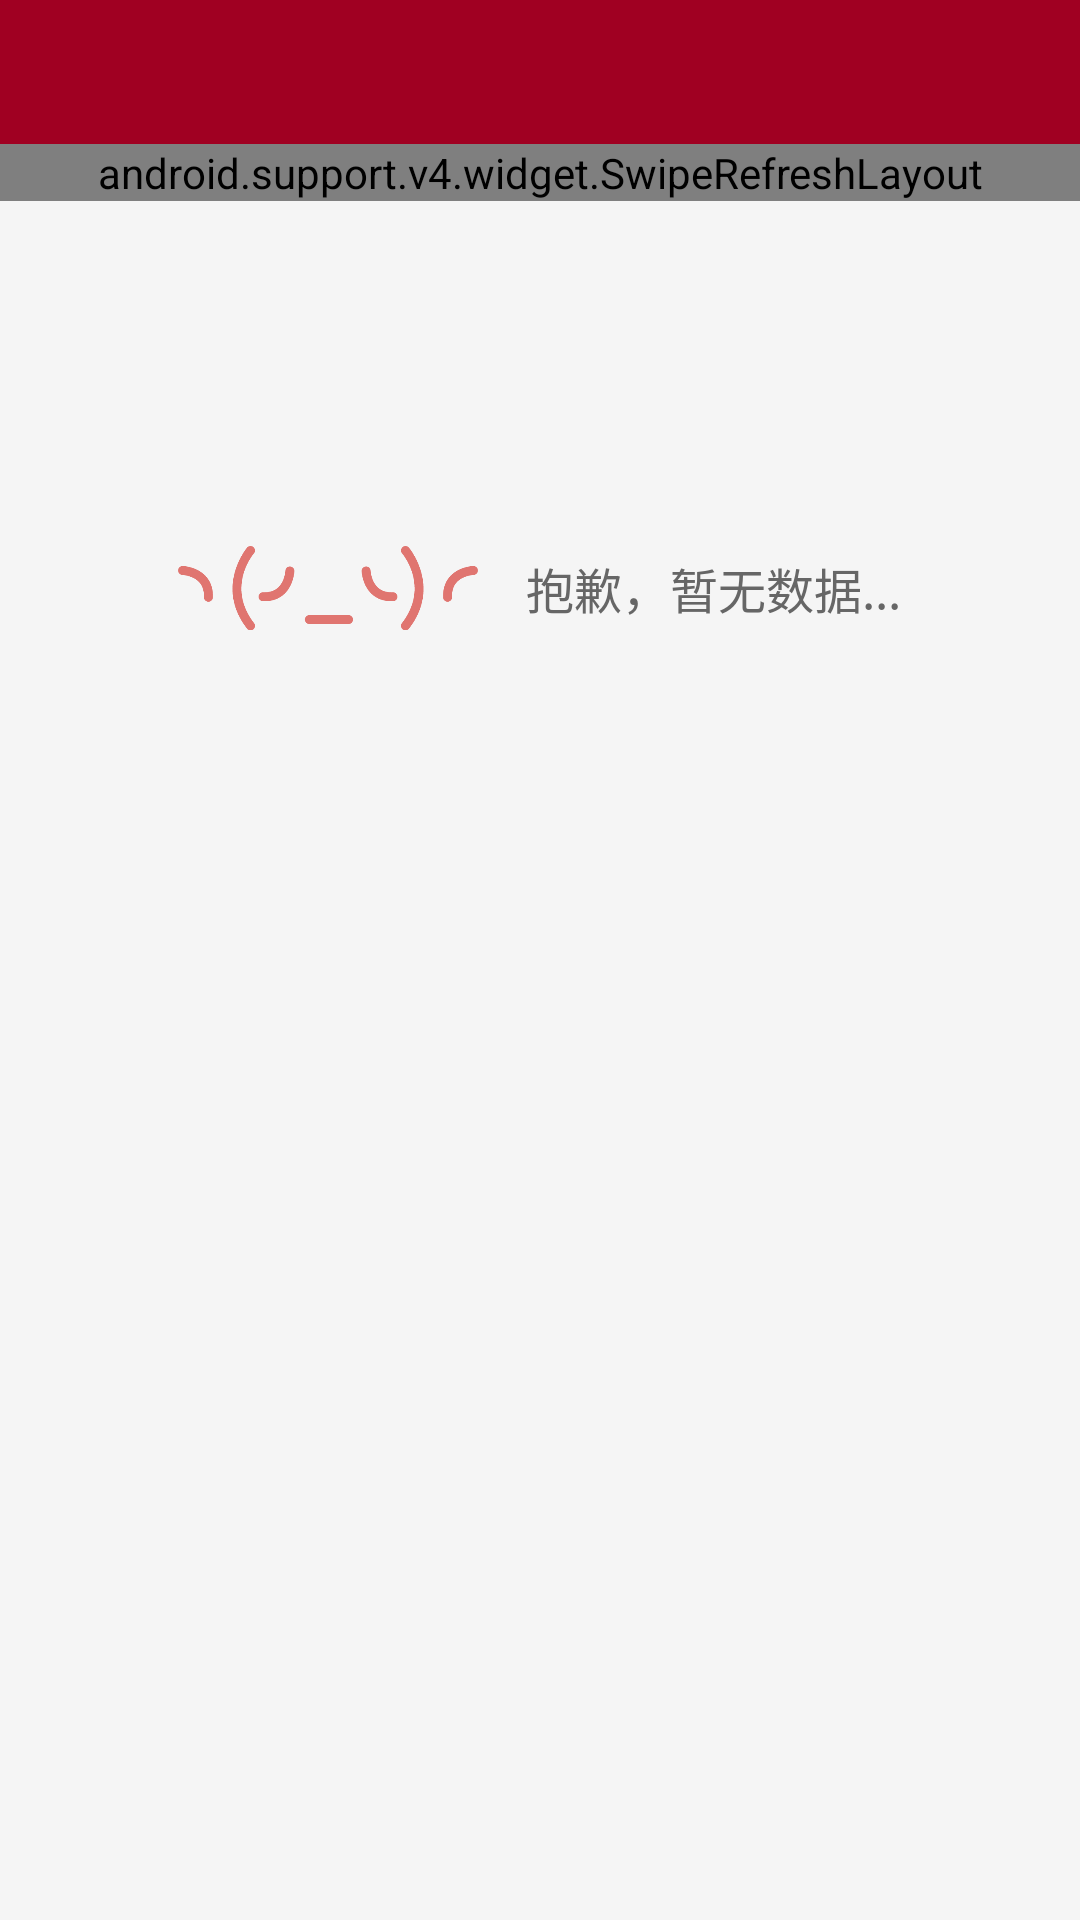

Here is an Android app screen rendered from its layout file. Give the layout XML and the strings, colors and styles it references.
<!-- AndroidManifest.xml: application theme Theme.AppCompat.NoActionBar -->
<!-- res/layout/activity_boc_analyse.xml -->
<?xml version="1.0" encoding="utf-8"?>
<LinearLayout xmlns:android="http://schemas.android.com/apk/res/android"
    android:layout_width="match_parent"
    android:layout_height="match_parent"
    android:background="@color/activity_common_background_gray"
    android:orientation="vertical">

    
    <include layout="@layout/layout_back_title_bar" />

    <FrameLayout
        android:layout_width="match_parent"
        android:layout_height="match_parent">

        <LinearLayout
            android:id="@+id/lltEmptyViewBocAnalyse"
            android:layout_width="match_parent"
            android:layout_height="match_parent"
            android:gravity="center_horizontal"
            android:orientation="vertical">

            <LinearLayout
                android:layout_width="match_parent"
                android:layout_height="0dp"
                android:layout_weight="1"
                android:gravity="center"
                android:orientation="horizontal">

                <ImageView
                    android:layout_width="@dimen/icon_super_width"
                    android:layout_height="@dimen/icon_super_high"
                    android:scaleType="centerInside"
                    android:src="@mipmap/image_no_date" />

                <TextView
                    style="@style/activity_text_normal_gray"
                    android:layout_width="wrap_content"
                    android:layout_height="wrap_content"
                    android:layout_marginLeft="@dimen/common_margin_normal"
                    android:text="@string/common_sorry_not_date" />
            </LinearLayout>

            <LinearLayout
                android:layout_width="match_parent"
                android:layout_height="0dp"
                android:layout_weight="1"
                android:gravity="center"
                android:orientation="horizontal"></LinearLayout>

        </LinearLayout>


        <android.support.v4.widget.SwipeRefreshLayout
            android:id="@+id/swipeRefreshLayoutBocAnalyse"
            android:layout_width="match_parent"
            android:layout_height="wrap_content">

            <ListView
                android:id="@+id/lvBocAnalyse"
                android:layout_width="match_parent"
                android:layout_height="wrap_content"
                android:divider="@color/activity_common_background_gray"
                android:dividerHeight="@dimen/common_margin_normal"
                android:scrollbars="none" />

        </android.support.v4.widget.SwipeRefreshLayout>

    </FrameLayout>
</LinearLayout>
<!-- res/layout/layout_back_title_bar.xml (included above) -->
<?xml version="1.0" encoding="utf-8"?>
<LinearLayout xmlns:android="http://schemas.android.com/apk/res/android"
    android:layout_width="match_parent"
    android:layout_height="@dimen/common_activity_title_bar_high_normal"
    android:orientation="vertical">

    <RelativeLayout
        android:id="@+id/rltToolbar"
        android:layout_width="match_parent"
        android:layout_height="@dimen/common_activity_title_bar_high_normal"
        android:background="@color/appColor"
        android:paddingLeft="@dimen/common_padding_normal"
        android:paddingRight="@dimen/common_padding_normal">

        <ImageView
            android:id="@+id/ivTitleBarBack"
            android:layout_width="wrap_content"
            android:layout_height="wrap_content"
            android:layout_alignParentLeft="true"
            android:layout_centerVertical="true"
            android:scaleType="centerCrop"
            android:src="@mipmap/ic_back"
            android:visibility="gone" />

        <ImageView
            android:id="@+id/ivTitleBarPersonalCenter"
            android:layout_width="wrap_content"
            android:layout_height="wrap_content"
            android:layout_alignParentLeft="true"
            android:layout_centerVertical="true"
            android:scaleType="centerCrop"
            android:src="@mipmap/ic_nav_user"
            android:visibility="gone" />

        <TextView
            android:id="@+id/tvTitleBarTitle"
            android:layout_width="wrap_content"
            android:layout_height="wrap_content"
            android:layout_centerInParent="true"
            android:textColor="@color/white"
            android:textSize="@dimen/text_size_medium" />

        <ImageView
            android:id="@+id/ivTitleBarScan"
            android:layout_width="wrap_content"
            android:layout_height="wrap_content"
            android:layout_alignParentRight="true"
            android:layout_centerVertical="true"
            android:scaleType="centerCrop"
            android:src="@mipmap/ic_nav_scan"
            android:visibility="gone" />

        <ImageView
            android:id="@+id/ivTitleBarFilter"
            android:layout_width="wrap_content"
            android:layout_height="wrap_content"
            android:layout_alignParentRight="true"
            android:layout_centerVertical="true"
            android:scaleType="centerCrop"
            android:src="@mipmap/ic_nav_filter"
            android:visibility="gone" />

    </RelativeLayout>

</LinearLayout>
<!-- resources referenced by this layout -->
<resources>
  <color name="activity_common_background_gray">#f5f5f5</color>
  <color name="appColor">#a00022</color>
  <color name="white">#ffffff</color>
  <dimen name="common_activity_title_bar_high_normal">48dp</dimen>
  <dimen name="common_margin_normal">16dp</dimen>
  <dimen name="common_padding_normal">16dp</dimen>
  <dimen name="icon_super_high">100dp</dimen>
  <dimen name="icon_super_width">100dp</dimen>
  <dimen name="text_size_medium">18sp</dimen>
  <!-- mipmap ic_back: png bitmap (mipmap-xhdpi, 1301 bytes) -->
  <!-- mipmap ic_nav_filter: png bitmap (mipmap-xhdpi, 1511 bytes) -->
  <!-- mipmap ic_nav_scan: png bitmap (mipmap-xhdpi, 1397 bytes) -->
  <!-- mipmap ic_nav_user: png bitmap (mipmap-xhdpi, 1835 bytes) -->
  <!-- mipmap image_no_date: png bitmap (mipmap-xhdpi, 12336 bytes) -->
  <string name="common_sorry_not_date">抱歉，暂无数据...</string>
  <style name="activity_text_normal_gray">
          <item name="android:layout_width">wrap_content</item>
          <item name="android:layout_height">wrap_content</item>
          <item name="android:textSize">@dimen/text_size_normal</item>
          <item name="android:gravity">center_vertical|left</item>
          <item name="android:textColor">@color/common_text_gray</item>
      </style>
  <dimen name="text_size_normal">16sp</dimen>
  <color name="common_text_gray">#666666</color>
</resources>
